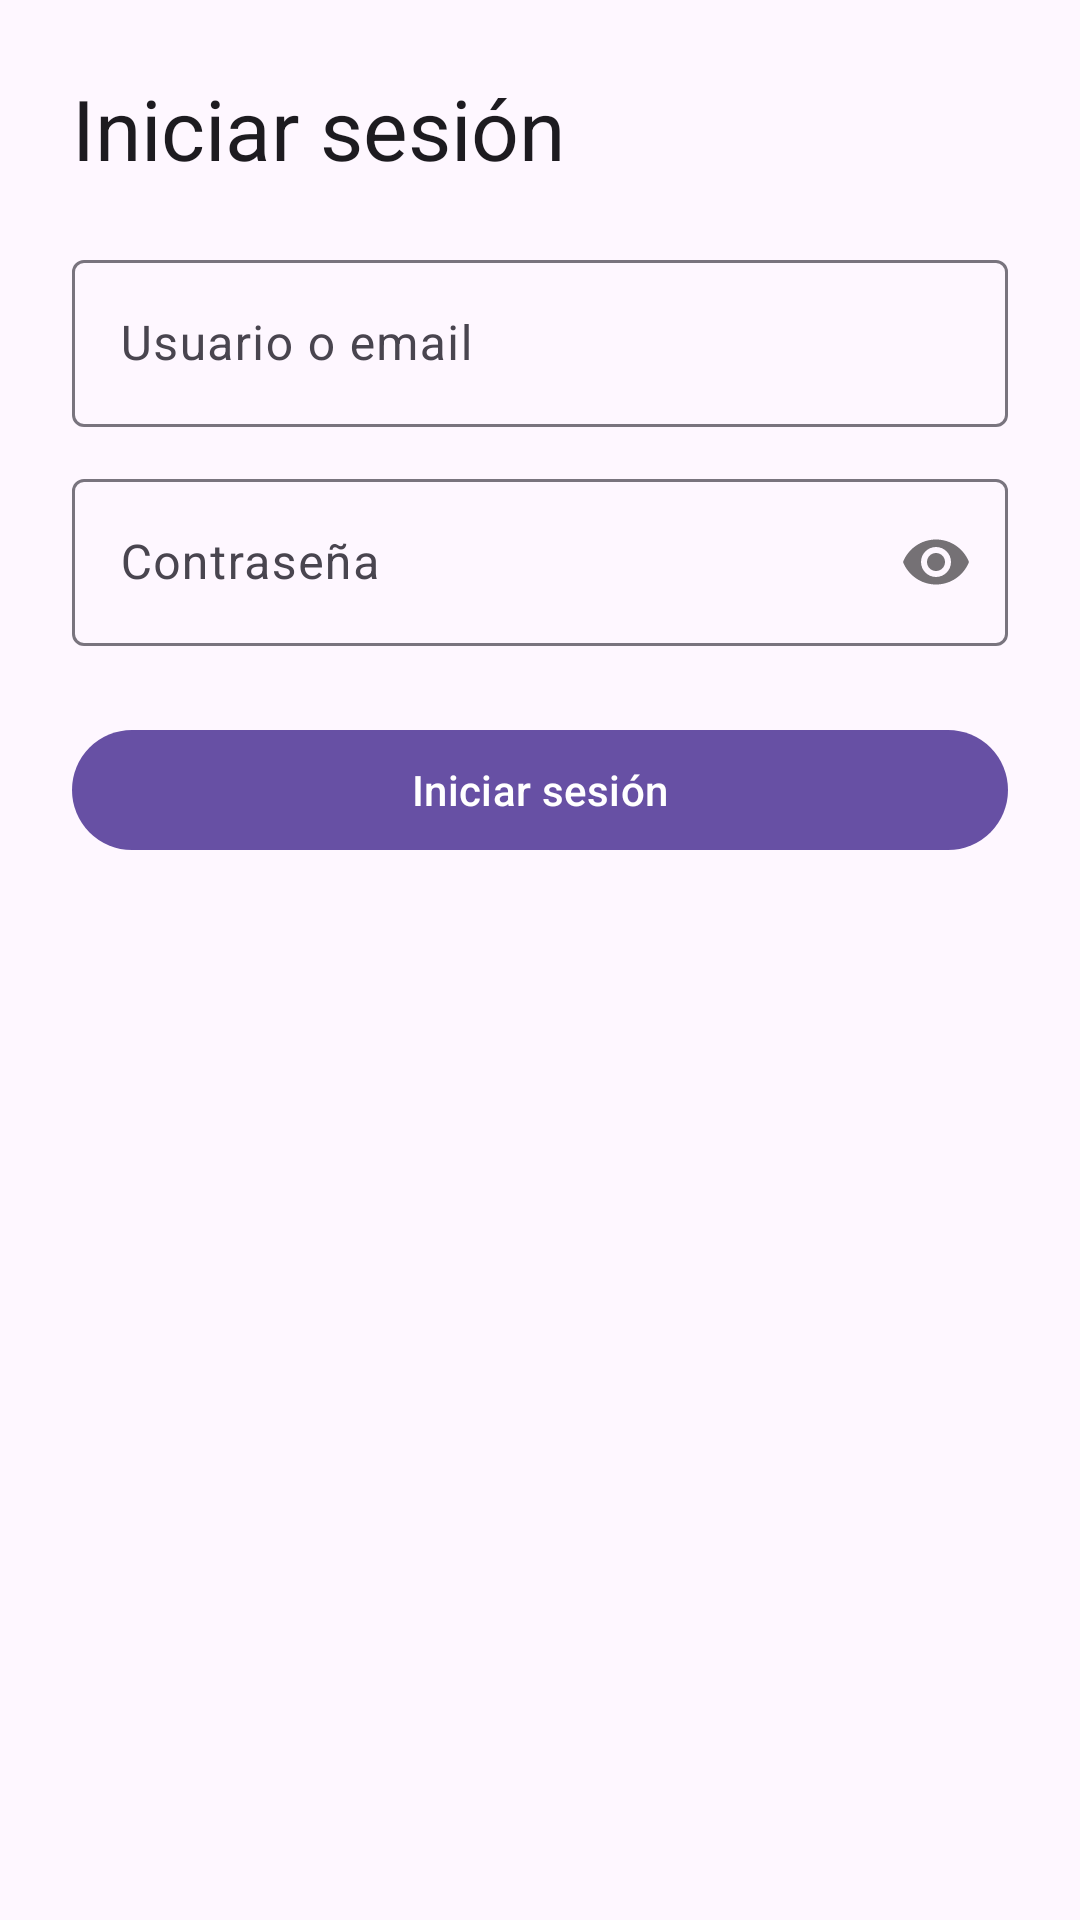

The Android layout XML behind this screen, and the referenced resources:
<!-- AndroidManifest.xml: application theme Theme.ECONOMIX_ANDROID -->
<!-- res/layout/activity_login.xml -->
<?xml version="1.0" encoding="utf-8"?>
<LinearLayout xmlns:android="http://schemas.android.com/apk/res/android"
    xmlns:app="http://schemas.android.com/apk/res-auto"
    android:layout_width="match_parent"
    android:layout_height="match_parent"
    android:orientation="vertical"
    android:padding="24dp">

    <TextView
        android:layout_width="match_parent"
        android:layout_height="wrap_content"
        android:text="Iniciar sesión"
        android:textAppearance="@style/TextAppearance.Material3.HeadlineMedium" />

    <com.google.android.material.textfield.TextInputLayout
        android:id="@+id/tilUsername"
        android:layout_width="match_parent"
        android:layout_height="wrap_content"
        android:layout_marginTop="20dp">

        <com.google.android.material.textfield.TextInputEditText
            android:id="@+id/etUsername"
            android:layout_width="match_parent"
            android:layout_height="wrap_content"
            android:hint="Usuario o email"
            android:inputType="textEmailAddress" />
    </com.google.android.material.textfield.TextInputLayout>

    <com.google.android.material.textfield.TextInputLayout
        android:id="@+id/tilPassword"
        android:layout_width="match_parent"
        android:layout_height="wrap_content"
        android:layout_marginTop="12dp"
        app:passwordToggleEnabled="true">

        <com.google.android.material.textfield.TextInputEditText
            android:id="@+id/etPassword"
            android:layout_width="match_parent"
            android:layout_height="wrap_content"
            android:hint="Contraseña"
            android:inputType="textPassword" />
    </com.google.android.material.textfield.TextInputLayout>

    <com.google.android.material.button.MaterialButton
        android:id="@+id/btnSignIn"
        android:layout_width="match_parent"
        android:layout_height="wrap_content"
        android:layout_marginTop="24dp"
        android:text="Iniciar sesión" />

</LinearLayout>
<!-- resources referenced by this layout -->
<resources>
  <style name="Theme.ECONOMIX_ANDROID" parent="Base.Theme.ECONOMIX_ANDROID" />
  <style name="Base.Theme.ECONOMIX_ANDROID" parent="Theme.Material3.DayNight.NoActionBar">
          
          
      </style>
</resources>
